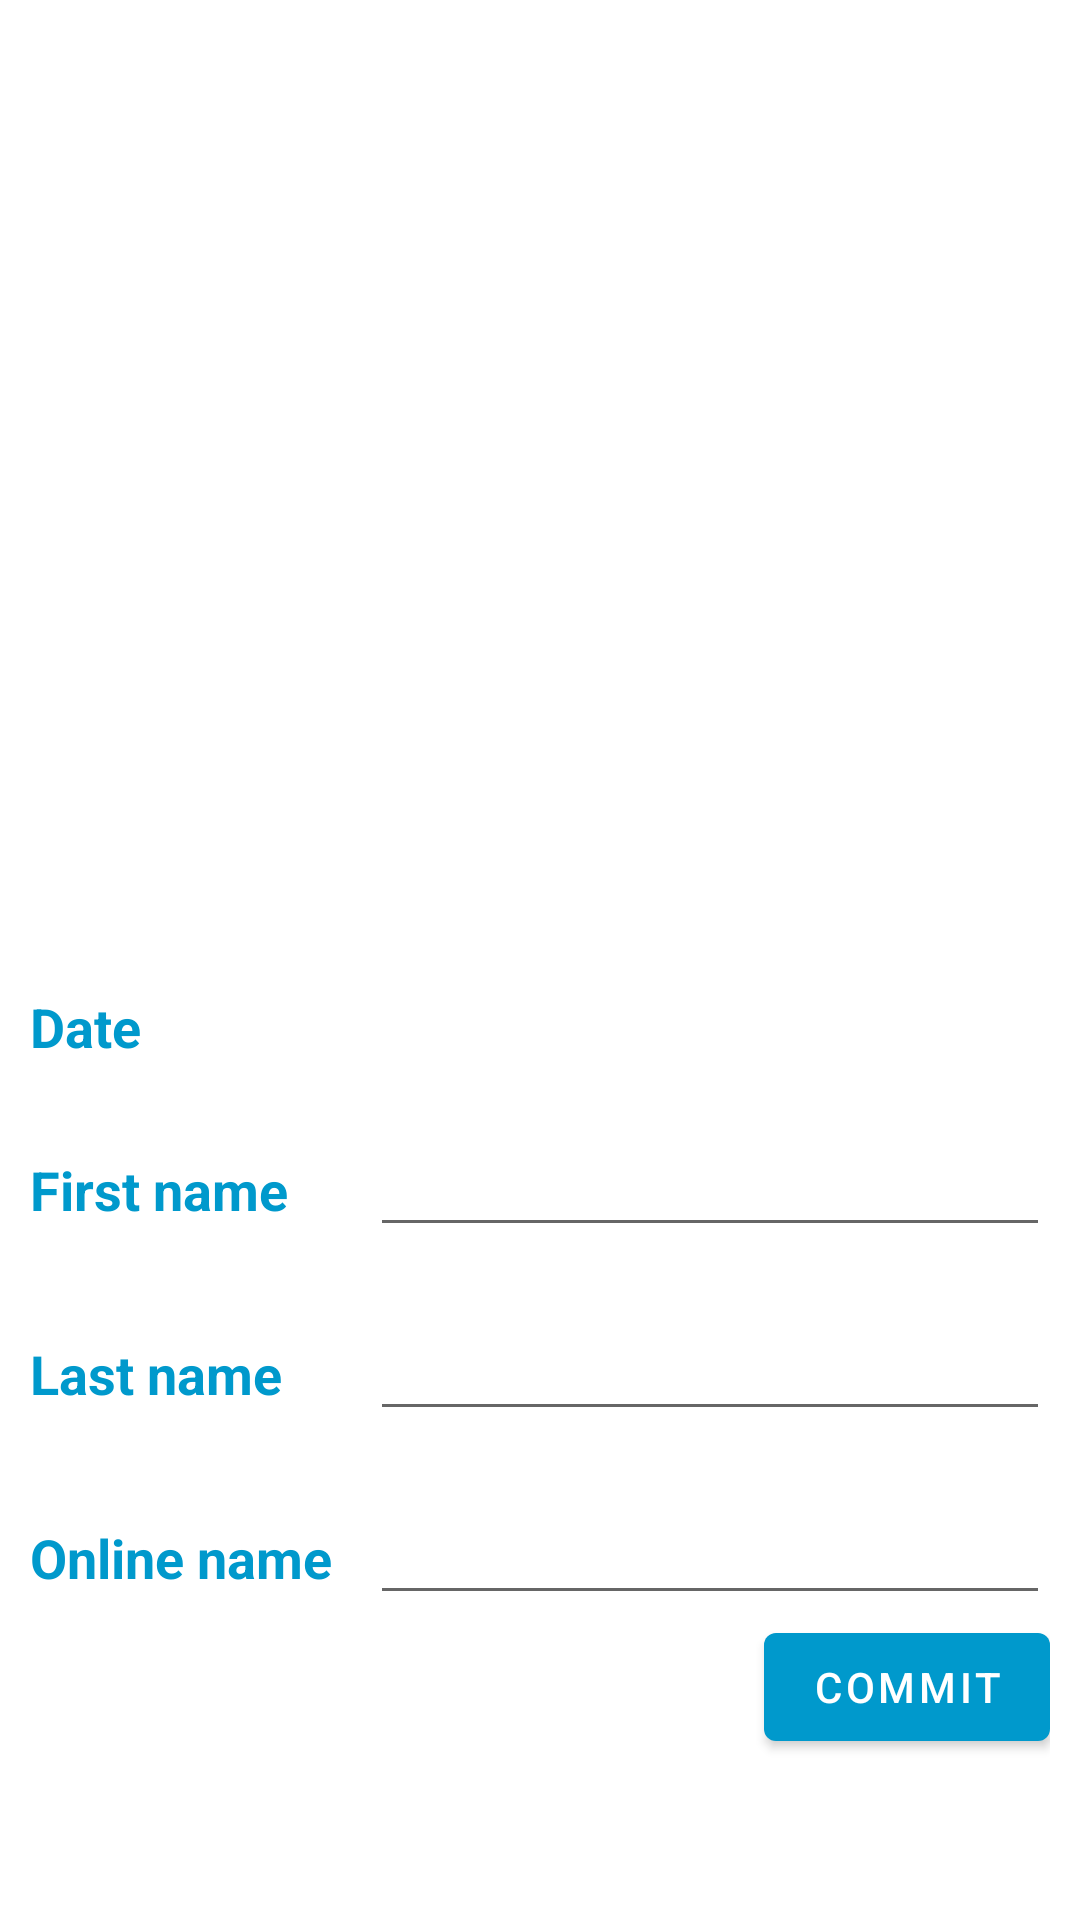

Write the Android layout XML for this screen, with the resource values it uses.
<!-- AndroidManifest.xml: application theme Theme.PersonManager -->
<!-- res/layout/fragment_edit.xml -->
<?xml version="1.0" encoding="utf-8"?>
<ScrollView xmlns:android="http://schemas.android.com/apk/res/android"
    xmlns:app="http://schemas.android.com/apk/res-auto"
    xmlns:tools="http://schemas.android.com/tools"
    android:layout_width="match_parent"
    android:layout_height="match_parent"
    tools:context=".EditFragment">



    <LinearLayout
        android:layout_width="match_parent"
        android:layout_height="match_parent"
        android:orientation="vertical"
        android:padding="@dimen/paddingList">

        <ImageView
            android:id="@+id/ivImage"
            android:layout_width="match_parent"
            android:layout_height="@dimen/ivHeight"
            tools:src="@mipmap/ic_launcher" />

        <LinearLayout
            android:layout_width="match_parent"
            android:layout_height="wrap_content"
            android:layout_marginTop="@dimen/marginTopEdit">

            <TextView
                android:layout_width="0dp"
                android:layout_height="wrap_content"
                android:layout_weight="2"
                android:textSize="@dimen/textSizeEdit"
                android:text="@string/date"
                android:textColor="?colorPrimary"
                android:textStyle="bold" />

            <TextView
                android:id="@+id/tvDate"
                android:layout_width="0dp"
                android:textColor="@color/black"
                android:textSize="@dimen/textSizeEdit"
                android:layout_height="wrap_content"
                android:layout_weight="4"
                tools:text="yyyy-MM-dd" />

        </LinearLayout>

        <LinearLayout
            android:layout_width="match_parent"
            android:layout_height="wrap_content"
            android:layout_marginTop="@dimen/marginTopEdit">

            <TextView
                android:layout_width="0dp"
                android:layout_height="wrap_content"
                android:layout_weight="2"
                android:textSize="@dimen/textSizeEdit"
                android:text="@string/first_name"
                android:textColor="?colorPrimary"
                android:textStyle="bold" />

            <EditText
                android:id="@+id/etFirstName"
                android:layout_width="0dp"
                android:layout_height="wrap_content"
                android:layout_weight="4"
                tools:text="Robert" />

        </LinearLayout>

        <LinearLayout
            android:layout_width="match_parent"
            android:layout_height="wrap_content"
            android:layout_marginTop="@dimen/marginTopEdit">

            <TextView
                android:layout_width="0dp"
                android:layout_height="wrap_content"
                android:layout_weight="2"
                android:textSize="@dimen/textSizeEdit"
                android:text="@string/last_name"
                android:textColor="?colorPrimary"
                android:textStyle="bold" />

            <EditText
                android:id="@+id/etLastName"
                android:layout_width="0dp"
                android:layout_height="wrap_content"
                android:layout_weight="4"
                tools:text="me Diro" />



        </LinearLayout>

        <LinearLayout
            android:layout_width="match_parent"
            android:layout_height="wrap_content"
            android:layout_marginTop="@dimen/marginTopEdit">

            <TextView
                android:layout_width="0dp"
                android:layout_height="wrap_content"
                android:layout_weight="2"
                android:textSize="@dimen/textSizeEdit"
                android:text="@string/online_name"
                android:textColor="?colorPrimary"
                android:textStyle="bold" />

            <EditText
                android:id="@+id/etOnlineName"
                android:layout_width="0dp"
                android:layout_height="wrap_content"
                android:layout_weight="4"
                tools:text="xXSeverinaXx" />



        </LinearLayout>

        <Button
            android:id="@+id/btnCommit"
            android:layout_width="wrap_content"
            android:layout_height="wrap_content"
            android:layout_gravity="right"
            android:text="@string/commit" />
    </LinearLayout>

</ScrollView>
<!-- resources referenced by this layout -->
<resources>
  <dimen name="ivHeight">300dp</dimen>
  <dimen name="marginTopEdit">20dp</dimen>
  <dimen name="paddingList">10dp</dimen>
  <dimen name="textSizeEdit">18sp</dimen>
  <!-- mipmap ic_launcher: png bitmap (mipmap-hdpi, 8465 bytes) -->
  <string name="commit">Commit</string>
  <string name="date">Date</string>
  <string name="first_name">First name</string>
  <string name="last_name">Last name</string>
  <string name="online_name">Online name</string>
  <style name="Theme.PersonManager" parent="Theme.MaterialComponents.DayNight.DarkActionBar">
          
          <item name="colorPrimary">@android:color/holo_blue_dark</item>
          <item name="colorPrimaryVariant">@color/purple_700</item>
          <item name="colorOnPrimary">@color/white</item>
          
          <item name="colorSecondary">@android:color/holo_orange_dark</item>
          <item name="colorSecondaryVariant">@color/teal_700</item>
          <item name="colorOnSecondary">@color/black</item>
          
          <item name="android:statusBarColor" tools:targetApi="l">?attr/colorPrimaryVariant</item>
          
      </style>
  <!-- not gathered from this repository: default colours our renderer supplied (Android Studio template values) -->
  <color name="purple_700">#FF3700B3</color>
  <color name="teal_700">#FF018786</color>
  <color name="black">#FF000000</color>
  <color name="white">#FFFFFFFF</color>
</resources>
